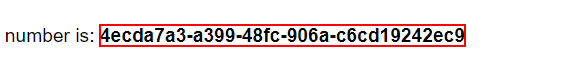
Task: Robotic Enterprise Framework 
Workflow: 1.2 Read Ticket ID

Step 1: get-text

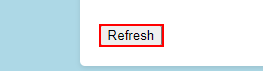
Step 2: click
